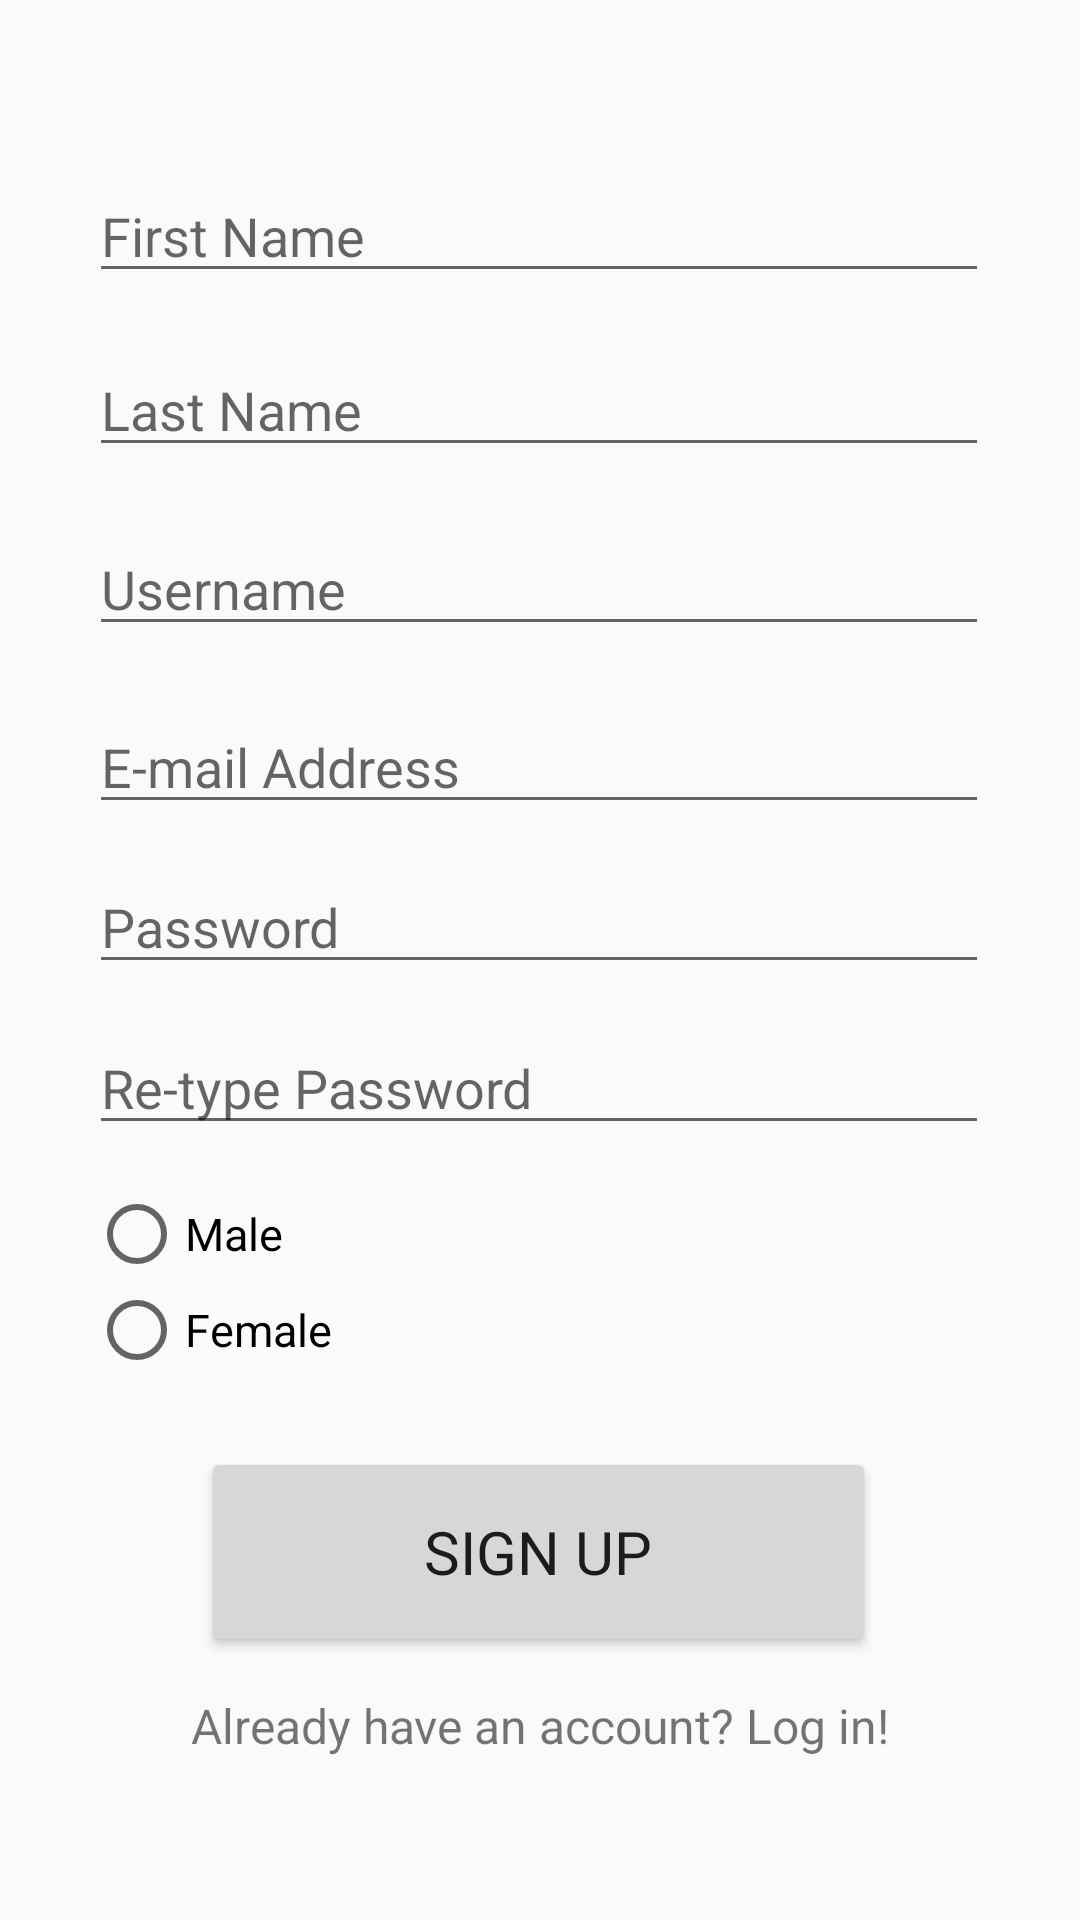

This screen was rendered from an Android layout file. Write that file and the resources it references.
<!-- AndroidManifest.xml: application theme AppTheme -->
<!-- res/layout/activity_sign_up.xml -->
<?xml version="1.0" encoding="utf-8"?>

<ScrollView xmlns:android="http://schemas.android.com/apk/res/android"
    xmlns:app="http://schemas.android.com/apk/res-auto"
    xmlns:tools="http://schemas.android.com/tools"
    android:layout_width="match_parent"
    android:layout_height="match_parent"
    android:fillViewport="true"
    tools:context=".SignUpActivity">

    <androidx.constraintlayout.widget.ConstraintLayout
        android:layout_width="match_parent"
        android:layout_height="wrap_content"
        android:padding="10dp">
    <EditText
        android:id="@+id/etRetypePassword"
        android:layout_width="300dp"
        android:layout_height="wrap_content"
        android:autofillHints=""
        android:ems="10"
        android:hint="@string/re_type_password_signup"
        android:inputType="textPassword"
        app:layout_constraintBottom_toBottomOf="parent"
        app:layout_constraintEnd_toEndOf="@+id/etSignUpPassword"
        app:layout_constraintHorizontal_bias="0.0"
        app:layout_constraintStart_toStartOf="@+id/etSignUpPassword"
        app:layout_constraintTop_toBottomOf="@+id/etSignUpPassword"
        app:layout_constraintVertical_bias="0.047" />

    <EditText
        android:id="@+id/etFirstName"
        android:layout_width="300dp"
        android:layout_height="wrap_content"
        android:autofillHints=""
        android:ems="10"
        android:hint="@string/first_name_signup"
        android:inputType="textPersonName"
        app:layout_constraintBottom_toBottomOf="parent"
        app:layout_constraintEnd_toEndOf="parent"
        app:layout_constraintHorizontal_bias="0.491"
        app:layout_constraintStart_toStartOf="parent"
        app:layout_constraintTop_toTopOf="parent"
        app:layout_constraintVertical_bias="0.08" />

    <EditText
        android:id="@+id/etLastName"
        android:layout_width="300dp"
        android:layout_height="wrap_content"
        android:autofillHints=""
        android:ems="10"
        android:hint="@string/last_name_signup"
        android:inputType="textPersonName"
        app:layout_constraintBottom_toBottomOf="parent"
        app:layout_constraintEnd_toEndOf="@+id/etFirstName"
        app:layout_constraintStart_toStartOf="@+id/etFirstName"
        app:layout_constraintTop_toBottomOf="@+id/etFirstName"
        app:layout_constraintVertical_bias="0.034" />

    <EditText
        android:id="@+id/etEmailAddress"
        android:layout_width="300dp"
        android:layout_height="wrap_content"
        android:autofillHints=""
        android:ems="10"
        android:hint="@string/e_mail_address_signup"
        android:inputType="textEmailAddress"
        app:layout_constraintBottom_toBottomOf="parent"
        app:layout_constraintEnd_toEndOf="@+id/etSignUpUsername"
        app:layout_constraintStart_toStartOf="@+id/etSignUpUsername"
        app:layout_constraintTop_toBottomOf="@+id/etSignUpUsername"
        app:layout_constraintVertical_bias="0.048" />

    <EditText
        android:id="@+id/etSignUpPassword"
        android:layout_width="300dp"
        android:layout_height="wrap_content"
        android:autofillHints=""
        android:ems="10"
        android:hint="@string/password_signup"
        android:inputType="textPassword"
        app:layout_constraintBottom_toBottomOf="parent"
        app:layout_constraintEnd_toEndOf="@+id/etEmailAddress"
        app:layout_constraintHorizontal_bias="0.0"
        app:layout_constraintStart_toStartOf="@+id/etEmailAddress"
        app:layout_constraintTop_toBottomOf="@+id/etEmailAddress"
        app:layout_constraintVertical_bias="0.038" />

    <EditText
        android:id="@+id/etSignUpUsername"
        android:layout_width="300dp"
        android:layout_height="wrap_content"
        android:autofillHints=""
        android:ems="10"
        android:hint="@string/username_signup"
        android:inputType="textPersonName"
        app:layout_constraintBottom_toBottomOf="parent"
        app:layout_constraintEnd_toEndOf="@+id/etLastName"
        app:layout_constraintStart_toStartOf="@+id/etLastName"
        app:layout_constraintTop_toBottomOf="@+id/etLastName"
        app:layout_constraintVertical_bias="0.042" />

        <Button
            android:id="@+id/btnSignUp"
            android:layout_width="225dp"
            android:layout_height="70dp"
            android:text="@string/sign_up_button"
            android:textSize="20sp"
            app:layout_constraintBottom_toBottomOf="parent"
            app:layout_constraintEnd_toEndOf="parent"
            app:layout_constraintHorizontal_bias="0.496"
            app:layout_constraintStart_toStartOf="parent"
            app:layout_constraintTop_toBottomOf="@+id/rgrpGender"
            app:layout_constraintVertical_bias="0.229" />

        <TextView
        android:id="@+id/txtLogIn"
        android:layout_width="wrap_content"
        android:layout_height="wrap_content"
        android:text="@string/log_in_signup"
        android:textSize="16sp"
        app:layout_constraintBottom_toBottomOf="parent"
        app:layout_constraintEnd_toEndOf="parent"
        app:layout_constraintStart_toStartOf="parent"
        app:layout_constraintTop_toBottomOf="@+id/btnSignUp"
        app:layout_constraintVertical_bias="0.213" />

        <RadioGroup
            android:id="@+id/rgrpGender"
            android:layout_width="wrap_content"
            android:layout_height="wrap_content"
            app:layout_constraintBottom_toBottomOf="parent"
            app:layout_constraintEnd_toEndOf="parent"
            app:layout_constraintHorizontal_bias="0.0"
            app:layout_constraintStart_toStartOf="@+id/etRetypePassword"
            app:layout_constraintTop_toBottomOf="@+id/etRetypePassword"
            app:layout_constraintVertical_bias="0.074">


            <RadioButton
                android:id="@+id/rbMale"
                android:layout_width="wrap_content"
                android:layout_height="wrap_content"
                android:text="@string/rdb_male"
                android:textSize="15sp" />

            <RadioButton
                android:id="@+id/rbFemale"
                android:layout_width="wrap_content"
                android:layout_height="wrap_content"
                android:text="@string/rdb_female"
                android:textSize="15sp" />
        </RadioGroup>
    </androidx.constraintlayout.widget.ConstraintLayout>

</ScrollView>
<!-- resources referenced by this layout -->
<resources>
  <string name="e_mail_address_signup">E-mail Address</string>
  <string name="first_name_signup">First Name</string>
  <string name="last_name_signup">Last Name</string>
  <string name="log_in_signup">Already have an account? Log in!</string>
  <string name="password_signup">Password</string>
  <string name="rdb_female">Female</string>
  <string name="rdb_male">Male</string>
  <string name="re_type_password_signup">Re-type Password</string>
  <string name="sign_up_button">Sign Up</string>
  <string name="username_signup">Username</string>
  <style name="AppTheme" parent="Theme.AppCompat.Light.NoActionBar">
          
          <item name="colorPrimary">@color/colorPrimary</item>
          <item name="colorPrimaryDark">@color/colorPrimaryDark</item>
          <item name="colorAccent">@color/colorAccent</item>
          <item name="fontFamily">@font/poppins</item>
      </style>
  <color name="colorPrimary">#9013FE</color>
  <color name="colorPrimaryDark">#6A1B9A</color>
  <color name="colorAccent">#9013FE</color>
</resources>
